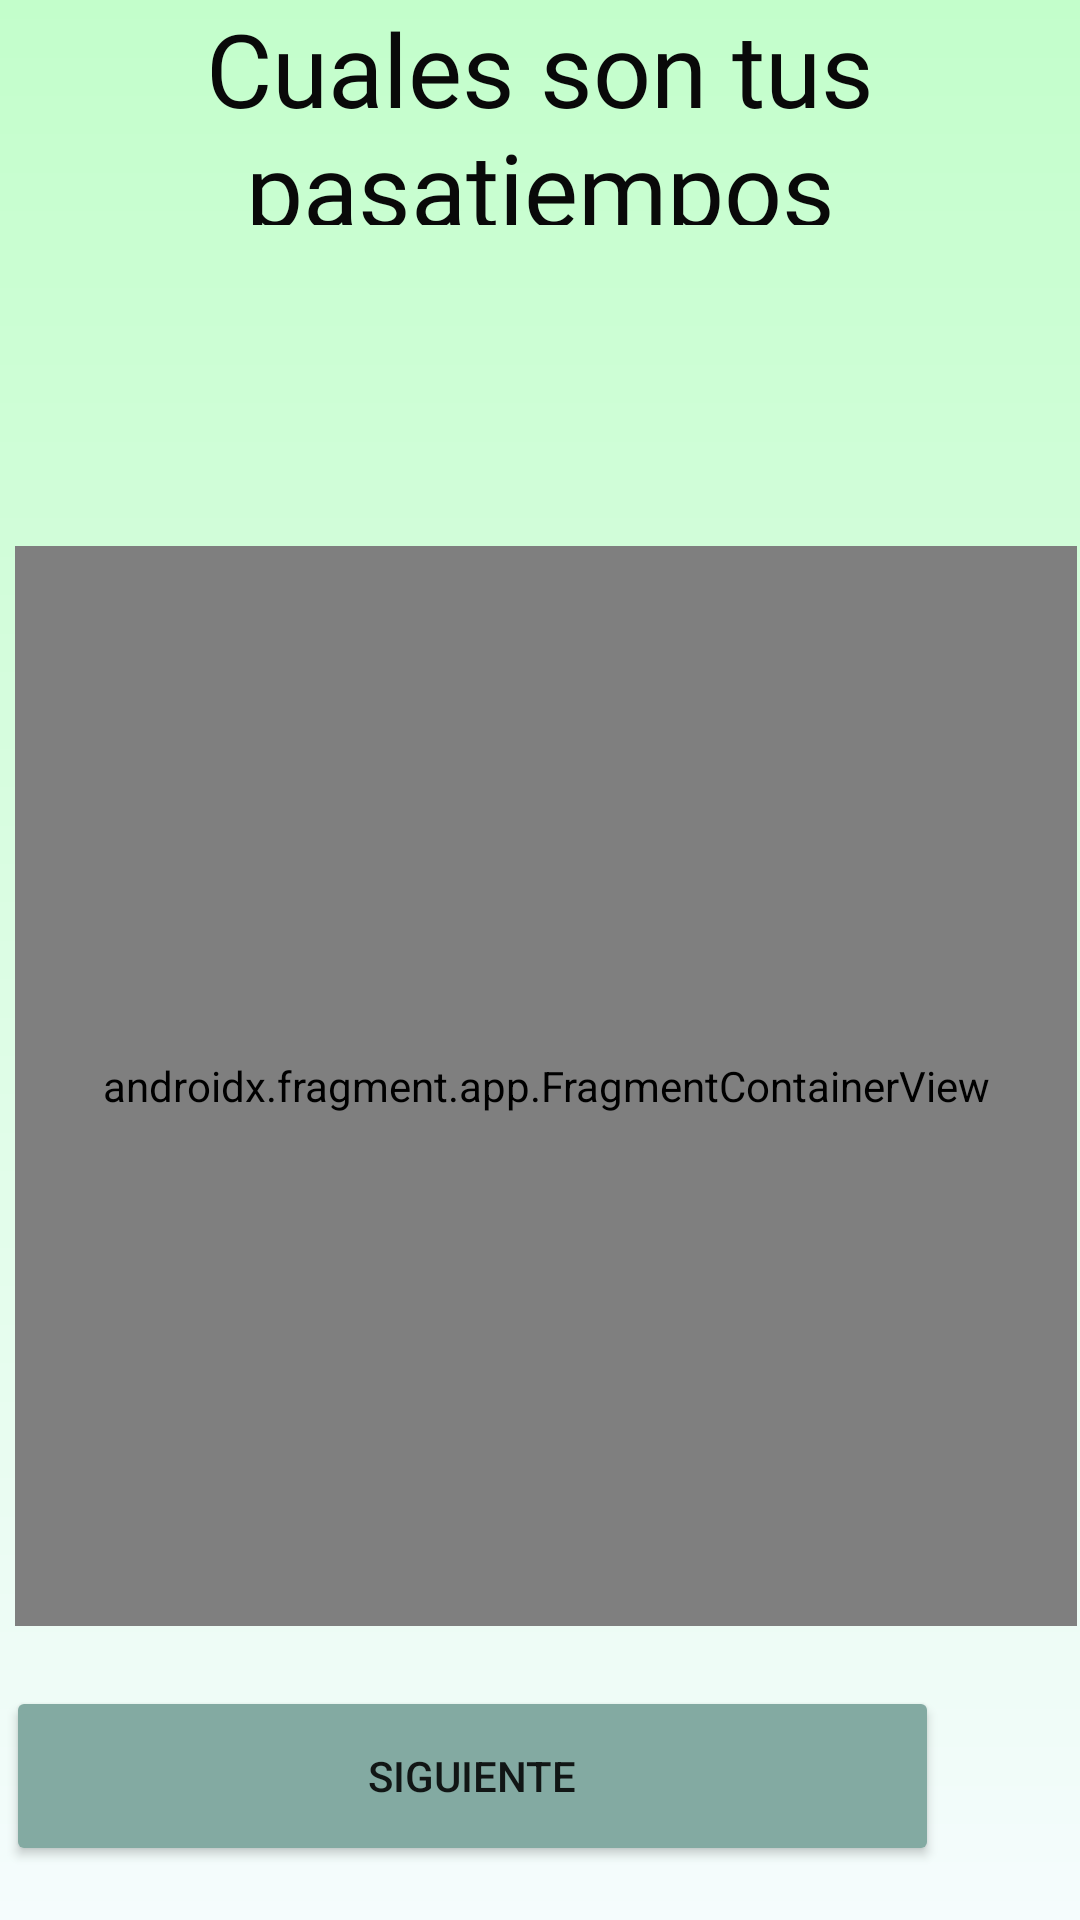

The Android layout XML behind this screen, and the referenced resources:
<!-- AndroidManifest.xml: application theme Theme.DoitNow -->
<!-- res/layout/activity_pasatiempos.xml -->
<?xml version="1.0" encoding="utf-8"?>
<RelativeLayout xmlns:android="http://schemas.android.com/apk/res/android"
    xmlns:app="http://schemas.android.com/apk/res-auto"
    xmlns:tools="http://schemas.android.com/tools"
    android:layout_width="match_parent"
    android:layout_height="match_parent"
    tools:context="panel_pasatiempos.Pasatiempos"
    android:background="@drawable/background_color"
    >

    <TextView
        android:id="@+id/textView2"
        android:layout_width="match_parent"
        android:layout_height="93dp"
        android:layout_alignParentBottom="true"
        android:layout_marginBottom="565dp"
        android:fontFamily="@font/alata"
        android:text="Cuales son tus pasatiempos"
        android:textAlignment="center"
        android:textColor="#090909"
        android:textSize="34sp" />

    <Button
        android:id="@+id/button"
        android:layout_width="311dp"
        android:layout_height="60dp"
        android:layout_alignParentEnd="true"
        android:layout_alignParentBottom="true"
        android:layout_marginEnd="47dp"
        android:layout_marginBottom="18dp"
        android:backgroundTint="#83AAA2"
        android:onClick="onClick"
        android:text="Siguiente"
        app:cornerRadius="20dp"
         />

    <FrameLayout
        android:layout_width="wrap_content"
        android:layout_height="match_parent">


    </FrameLayout>

    <androidx.fragment.app.FragmentContainerView
        android:id="@+id/fragmentContainerView"
        android:name="panel_pasatiempos.ListaPasatiempos"
        android:layout_width="405dp"
        android:layout_height="452dp"
        android:layout_alignParentStart="true"
        android:layout_alignParentTop="true"
        android:layout_alignParentEnd="true"
        android:layout_alignParentBottom="true"
        android:layout_marginStart="5dp"
        android:layout_marginTop="182dp"
        android:layout_marginEnd="1dp"
        android:layout_marginBottom="98dp"
        tools:layout="@layout/fragment_pasatiempos" />

</RelativeLayout>
<!-- res/layout/fragment_pasatiempos.xml (included above) -->
<?xml version="1.0" encoding="utf-8"?>
<RelativeLayout xmlns:android="http://schemas.android.com/apk/res/android"
    xmlns:tools="http://schemas.android.com/tools"
    android:layout_width="match_parent"
    android:layout_height="match_parent"
    tools:context="panel_pasatiempos.ListaPasatiempos">


    <ListView
        android:id="@+id/list_view"
        android:layout_width="match_parent"
        android:layout_height="match_parent"
        />
</RelativeLayout>
<!-- resources referenced by this layout -->
<resources>
  <!-- drawable background_color (drawable) -->
  <?xml version="1.0" encoding="utf-8"?>
  <shape xmlns:android="http://schemas.android.com/apk/res/android">
  
          <gradient
              android:angle="90"
              android:startColor="@color/color2"
              android:endColor="#C3FECB"/>
  
  </shape>
  <style name="Theme.DoitNow" parent="Theme.MaterialComponents.DayNight.DarkActionBar">
          
          <item name="colorPrimary">@color/purple_500</item>
          <item name="colorPrimaryVariant">@color/purple_700</item>
          <item name="colorOnPrimary">@color/white</item>
          
          <item name="colorSecondary">@color/teal_200</item>
          <item name="colorSecondaryVariant">@color/teal_700</item>
          <item name="colorOnSecondary">@color/black</item>
          
          <item name="android:statusBarColor">?attr/colorPrimaryVariant</item>
          
      </style>
  <color name="color2">#F5FCFD</color>
  <color name="purple_500">#FF6200EE</color>
  <color name="purple_700">#FF3700B3</color>
  <color name="white">#FFFFFFFF</color>
      /*Color subtexto formulario*/
  <color name="teal_200">#FF03DAC5</color>
  <color name="teal_700">#FF018786</color>
  <color name="black">#FF000000</color>
</resources>
